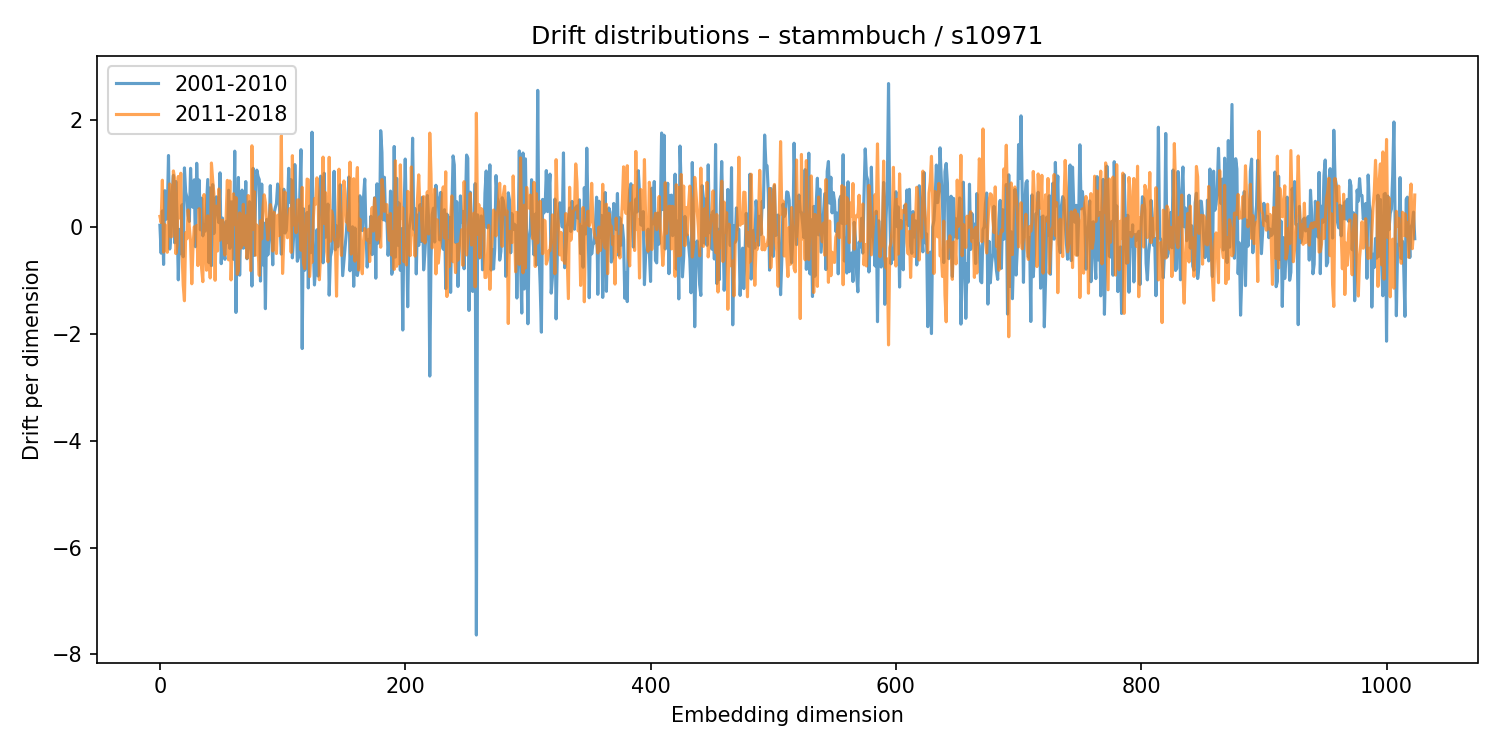

The data file committed next to this chart (first rows):
2001-2010, 2011-2018
0.02584, 0.192
-0.4956, 0.07752
0.295, 0.8686
-0.7063, -0.4766
0.6727, 0.03829
0.1367, -0.1798
0.2244, -0.4799
1.33, 0.2351
-0.4193, 0.7987
-0.1388, -0.1931
0.6488, -0.1757
0.9594, 1.042
-0.3004, 0.9012
0.8452, -0.5037
0.1549, -0.3437
-0.9953, 0.9392
-0.05133, 0.162
-0.5065, 0.9991
0.4085, -0.4513
-0.5631, -1.094
1.099, -1.386
0.6454, -0.1158
0.5479, -0.2278
0.2029, 0.3127
0.09712, -0.00819
1.091, -0.2851
0.408, -1.069
0.3602, -0.3742
0.8761, -0.003531
-0.3746, -0.06191
1.184, 0.02198
0.3657, -0.728
0.8718, 0.3355
-0.06071, -0.288
0.5323, -0.7852
-0.1719, -1.029
0.03826, 0.5997
-0.08476, -0.341
0.4018, -0.8154
0.8813, 0.2025
-0.6733, -0.3945
0.7238, -0.9599
-0.729, 1.19
0.786, 0.8767
-0.1303, 0.618
0.3257, -1.003
0.5576, 0.3834
0.27, -0.4558
0.07529, 0.7047
1.006, -0.252
-0.6918, 0.05616
0.1607, 0.1231
-0.4407, -0.3328
-0.6111, -0.5319
0.09862, 0.2021
-0.3019, 0.8657
0.6815, -0.6208
-0.4052, 0.855
0.4617, -0.9967
0.4599, -0.3476
... 964 more rows
